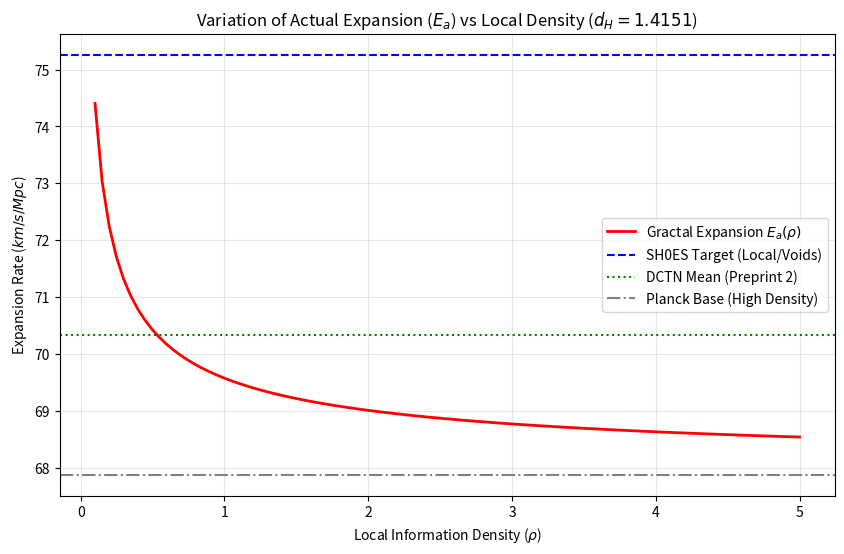

Recreate this plot in Python. (Note: this script raises an exception after producing the figure.)
import numpy as np
import matplotlib.pyplot as plt
import os

# Base Parameters from DCTN Theory
# Base Parameters from DCTN Theory
E_i = 67.88          # Initial Expansion (Planck)
delta_h_base = 0.025   # The "+2.5%" Sweet Spot
d_H = 1.4151         # Hausdorff Dimension (Fractal)

# Local density simulation (0.1 = Voids, 5.0 = Galaxy Clusters/Hubs)
# rho = 1.0 is the mean density of the toy model
densities = np.linspace(0.1, 5.0, 100) 

def calculate_local_expansion(rho, base, delta_h, dim):
    """
    Calculates Ea based on the 'Density Scaling Law': Ea = Ei + delta_h
    Where delta_h depends on density rho and topology d_H.
    
    The dissipation efficiency decreases as the network saturates (Hubs).
    We use an inverse relation based on filamentous structure:
    Scaling factor ~ 1 / (rho ^ (2 - d_H))
    
    Why (2 - d_H)? 
    In a 2D sheet (holographic bound), scaling is linear. 
    In fractals, efficiency scales with the roughness.
    """
    # Inverse relation: Lower density -> Higher efficiency (Void effect)
    # Higher density -> Lower efficiency (Saturation effect)
    delta_local = delta_h * (1 / (rho**(2 - dim))) 
    
    # We apply the boost as a percentage of the base
    # Formula: Ea = Ei * (1 + delta_local)
    # Or additive: Ea = Ei + (Ei * delta_local)
    return base + (base * delta_local)

# Run simulation
E_a_values = [calculate_local_expansion(r, E_i, delta_h_base, d_H) for r in densities]

# Visualization
plt.figure(figsize=(10, 6))
plt.plot(densities, E_a_values, label=r'Gractal Expansion $E_a(\rho)$', color='red', lw=2)

# Reference Lines
plt.axhline(y=75.26, color='blue', linestyle='--', label='SH0ES Target (Local/Voids)') 
plt.axhline(y=70.33, color='green', linestyle=':', label='DCTN Mean (Preprint 2)')
plt.axhline(y=E_i, color='gray', linestyle='-.', label='Planck Base (High Density)')

plt.title(f"Variation of Actual Expansion ($E_a$) vs Local Density ($d_H={d_H}$)")
plt.xlabel(r"Local Information Density ($\rho$)")
plt.ylabel(r"Expansion Rate ($km/s/Mpc$)")
plt.legend()
plt.grid(alpha=0.3)

# Save Plot
output_path = os.path.join("../../Preprints/images", 'p2_fig2_expansion_vs_density.png')
os.makedirs(os.path.dirname(output_path), exist_ok=True)
plt.savefig(output_path)
print(f"Plot saved to {output_path}")

# Output Analysis
print(f"\n--- ANALYSIS RESULTS ---")
print(f"Expansion in Voids (rho=0.1): {E_a_values[0]:.2f} km/s/Mpc")
print(f"Expansion in Clusters (rho=5.0): {E_a_values[-1]:.2f} km/s/Mpc")
